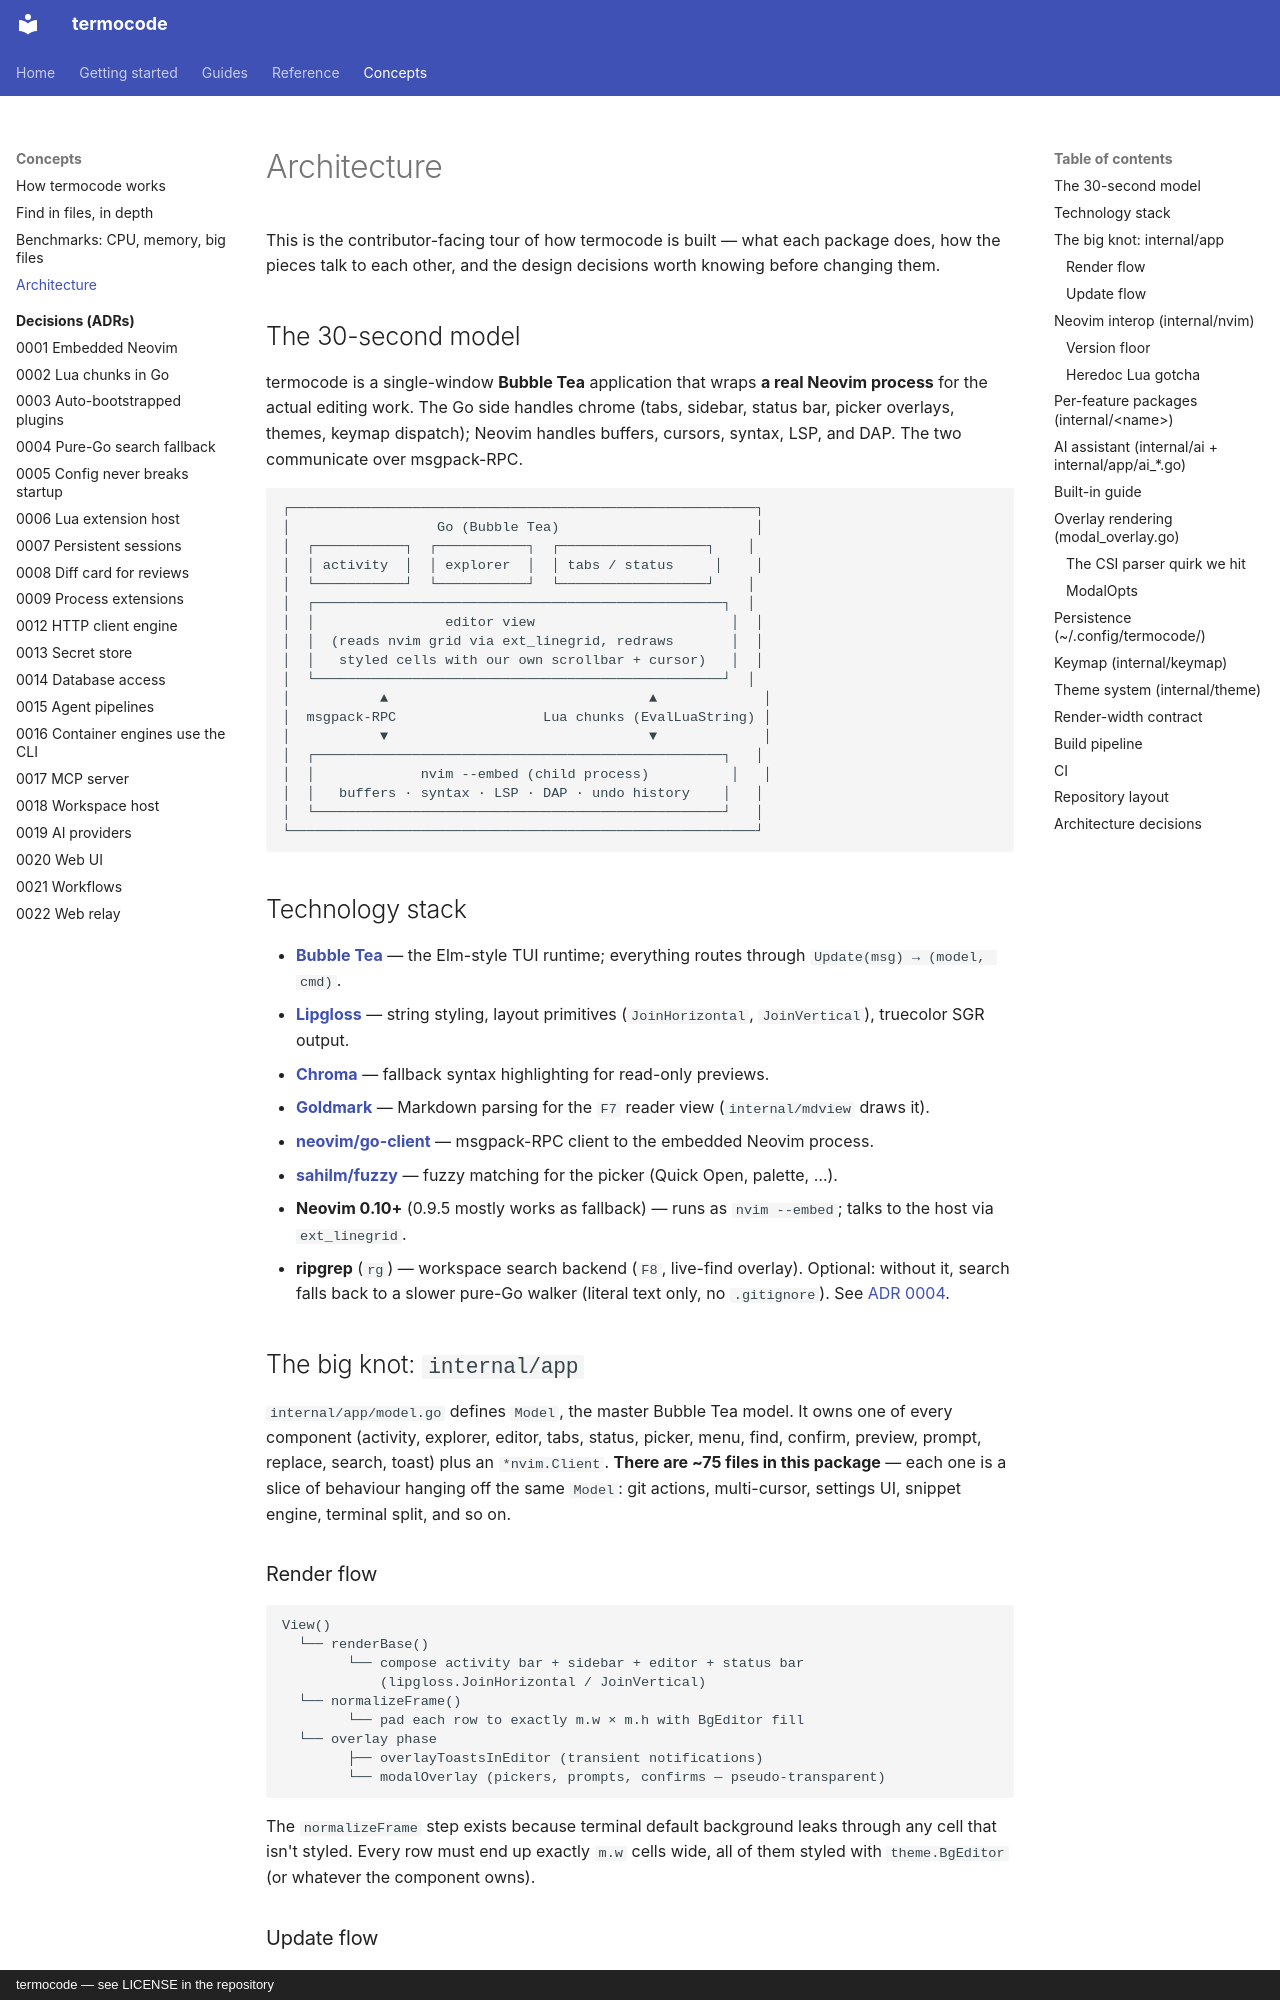

repository: amin-jalali/termocode · page: architecture/index.html · generator: mkdocs · copyright: termocode — see LICENSE in the repository

# Architecture

This is the contributor-facing tour of how termocode is built — what each package does, how the pieces talk to each other, and the design decisions worth knowing before changing them.

## The 30-second model

termocode is a single-window **Bubble Tea** application that wraps **a real Neovim process** for the actual editing work. The Go side handles chrome (tabs, sidebar, status bar, picker overlays, themes, keymap dispatch); Neovim handles buffers, cursors, syntax, LSP, and DAP. The two communicate over msgpack-RPC.

```text
┌─────────────────────────────────────────────────────────┐
│                  Go (Bubble Tea)                        │
│  ┌───────────┐  ┌───────────┐  ┌──────────────────┐    │
│  │ activity  │  │ explorer  │  │ tabs / status     │    │
│  └───────────┘  └───────────┘  └──────────────────┘    │
│  ┌──────────────────────────────────────────────────┐  │
│  │                editor view                        │  │
│  │  (reads nvim grid via ext_linegrid, redraws       │  │
│  │   styled cells with our own scrollbar + cursor)   │  │
│  └──────────────────────────────────────────────────┘  │
│           ▲                                ▲             │
│  msgpack-RPC                  Lua chunks (EvalLuaString) │
│           ▼                                ▼             │
│  ┌──────────────────────────────────────────────────┐   │
│  │             nvim --embed (child process)          │   │
│  │   buffers · syntax · LSP · DAP · undo history    │   │
│  └──────────────────────────────────────────────────┘   │
└─────────────────────────────────────────────────────────┘
```

## Technology stack

- **[Bubble Tea](https://github.com/charmbracelet/bubbletea)** — the Elm-style TUI runtime; everything routes through `Update(msg) → (model, cmd)`.
- **[Lipgloss](https://github.com/charmbracelet/lipgloss)** — string styling, layout primitives (`JoinHorizontal`, `JoinVertical`), truecolor SGR output.
- **[Chroma](https://github.com/alecthomas/chroma)** — fallback syntax highlighting for read-only previews.
- **[Goldmark](https://github.com/yuin/goldmark)** — Markdown parsing for the `F7` reader view (`internal/mdview` draws it).
- **[neovim/go-client](https://github.com/neovim/go-client)** — msgpack-RPC client to the embedded Neovim process.
- **[sahilm/fuzzy](https://github.com/sahilm/fuzzy)** — fuzzy matching for the picker (Quick Open, palette, …).
- **Neovim 0.10+** (0.9.5 mostly works as fallback) — runs as `nvim --embed`; talks to the host via `ext_linegrid`.
- **ripgrep** (`rg`) — workspace search backend (`F8`, live-find overlay). Optional: without it, search falls back to a slower pure-Go walker (literal text only, no `.gitignore`). See [ADR 0004](adr/0004-pure-go-search-fallback.md).

## The big knot: `internal/app`

`internal/app/model.go` defines `Model`, the master Bubble Tea model. It owns one of every component (activity, explorer, editor, tabs, status, picker, menu, find, confirm, preview, prompt, replace, search, toast) plus an `*nvim.Client`. **There are ~75 files in this package** — each one is a slice of behaviour hanging off the same `Model`: git actions, multi-cursor, settings UI, snippet engine, terminal split, and so on.

### Render flow

```text
View()
  └── renderBase()
        └── compose activity bar + sidebar + editor + status bar
            (lipgloss.JoinHorizontal / JoinVertical)
  └── normalizeFrame()
        └── pad each row to exactly m.w × m.h with BgEditor fill
  └── overlay phase
        ├── overlayToastsInEditor (transient notifications)
        └── modalOverlay (pickers, prompts, confirms — pseudo-transparent)
```

The `normalizeFrame` step exists because terminal default background leaks through any cell that isn't styled. Every row must end up exactly `m.w` cells wide, all of them styled with `theme.BgEditor` (or whatever the component owns).
